Run: headless pygame with SDL's dummy video driver; simulated clock (each Clock.tick advances the game by its frame time, no real sleeping); random seed 0; keys injected as events and as key.get_pressed() state; no mouse input.
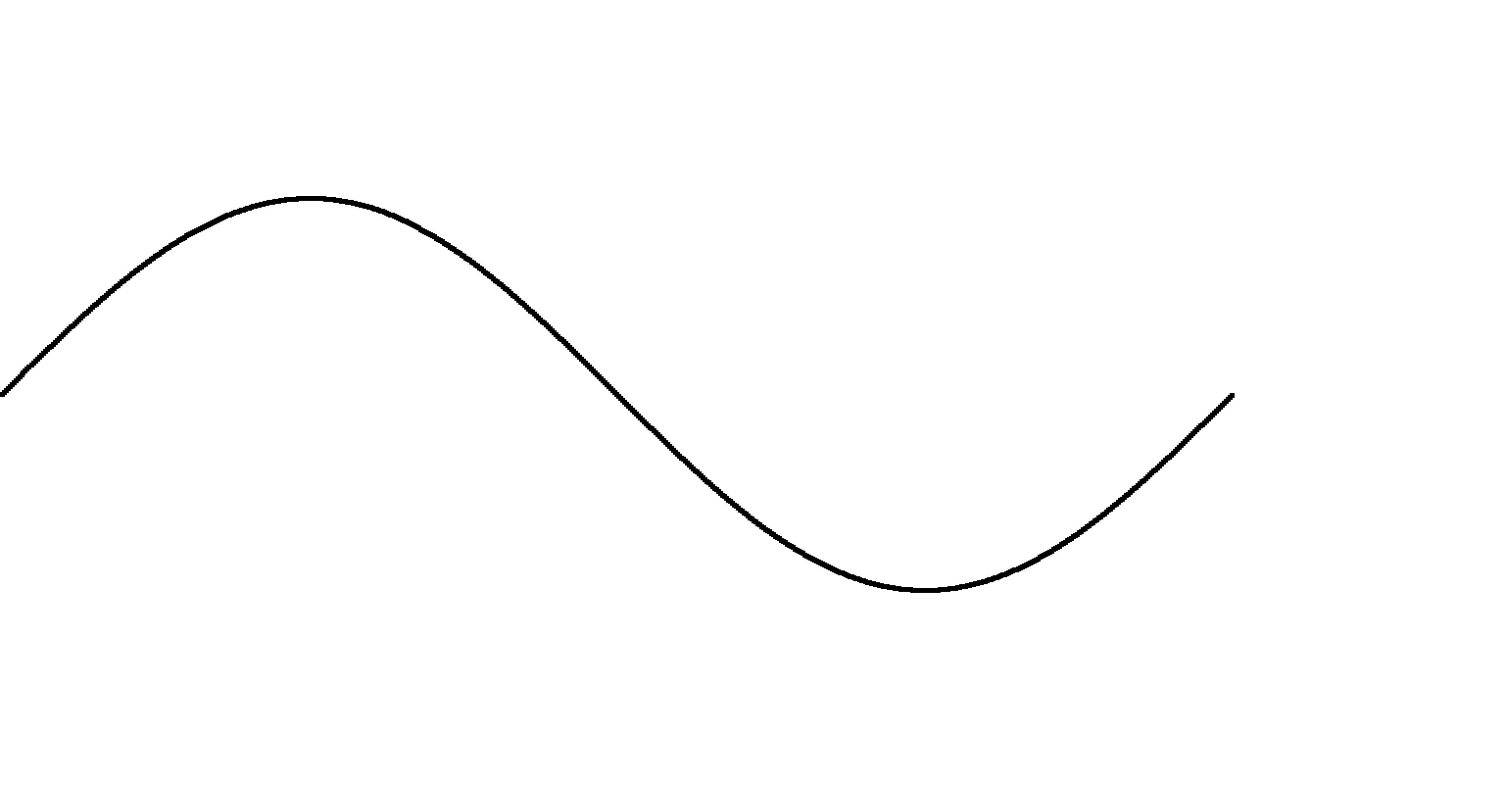
Frame 1 of 4 · flips 1–60 · no input
Frame 2 of 4 · flips 61–180 · tapped SPACE, RETURN · held RIGHT (→), D · screen unchanged from frame 1, image omitted
Frame 3 of 4 · flips 181–300 · held DOWN (↓), S · screen unchanged from frame 2, image omitted
Frame 4 of 4 · flips 301–420 · held LEFT (←), A, UP (↑), W · screen unchanged from frame 3, image omitted

The pygame program that drew these frames:

import pygame
from math import *
from random import uniform
pygame.init()
width,height =1536 ,801
screen = pygame.display.set_mode((width,height))
screen.fill("white")
run = True
xpos ,ypos = width/2,height/2
clock = pygame.time.Clock()
angle = 0
while(angle<2*pi):
    # print(sin(angle))
    x = angle*200
    y = (sin(angle)*-200)+ypos
    angle+=0.01
    pygame.draw.rect(screen,"black",(x,y,5,5))
while run:
    # screen.fill("white")
    clock.tick(100)
    for event in pygame.event.get():
        if event.type == pygame.QUIT:
            run = False
    
    # x = angle*200
    # y = (sin(angle)*-200)+ypos
    # angle+=0.01
    # pygame.draw.rect(screen,"black",(x,y,5,5))
    pygame.display.update()
pygame.quit()
